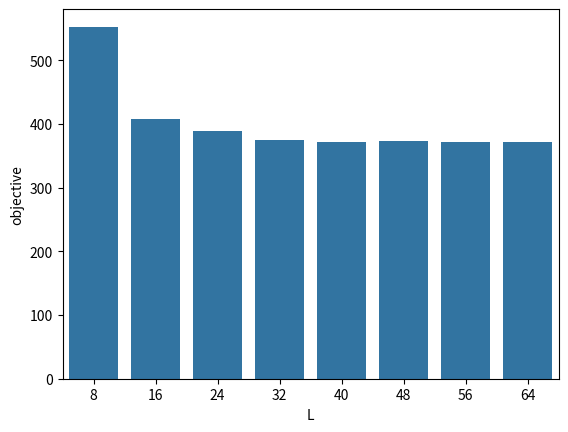

Generate this figure with matplotlib:
import matplotlib.pyplot as plt
import pandas as pd
import seaborn as sns


def get_df(L_to_minmax, L_to_num_stages, L_to_best_objective):
    def list_keys(x):
        return list(x.keys())

    assert list_keys(L_to_num_stages) == list_keys(L_to_best_objective) == list_keys(L_to_minmax)

    records = [
        dict(
            L=L, stages=stages, objective=objective
        )
        for L, stages, objective in zip(L_to_num_stages.keys(), L_to_num_stages.values(), L_to_best_objective.values())

    ]

    df = pd.DataFrame.from_records(records)
    df['objective'] /= 1e4
    return df


def plot_L_to_objective(df):
    sns.barplot(x='L', y='objective', data=df)


if __name__ == '__main__':
    L_to_minmax = {8: 6636137.099132873, 16: 5638619.469868817, 24: 4589449.469869904, 32: 4287169.033868238,
                   40: 4103992.787624088, 48: 4155925.9036572957, 56: 4201891.442869065, 64: 4098424.4248143705}
    L_to_num_stages = {8: 8, 16: 15, 24: 23, 32: 31, 40: 35, 48: 45, 56: 46, 64: 61}
    L_to_best_objective = {8: 5529952.12069609, 16: 4083569.301969547, 24: 3890990.6952651218, 32: 3749676.0803660783,
                           40: 3725981.80166127, 48: 3727633.9440387157, 56: 3726344.331668224, 64: 3726255.025884728}
    # run:4 {'correct': 75, 'fp': 7, 'fn': 1, 'mistakes': 8}
    df = get_df(L_to_minmax, L_to_num_stages, L_to_best_objective)
    sns.barplot(x='L', y='objective', data=df)
    print(df)
    plt.show()
